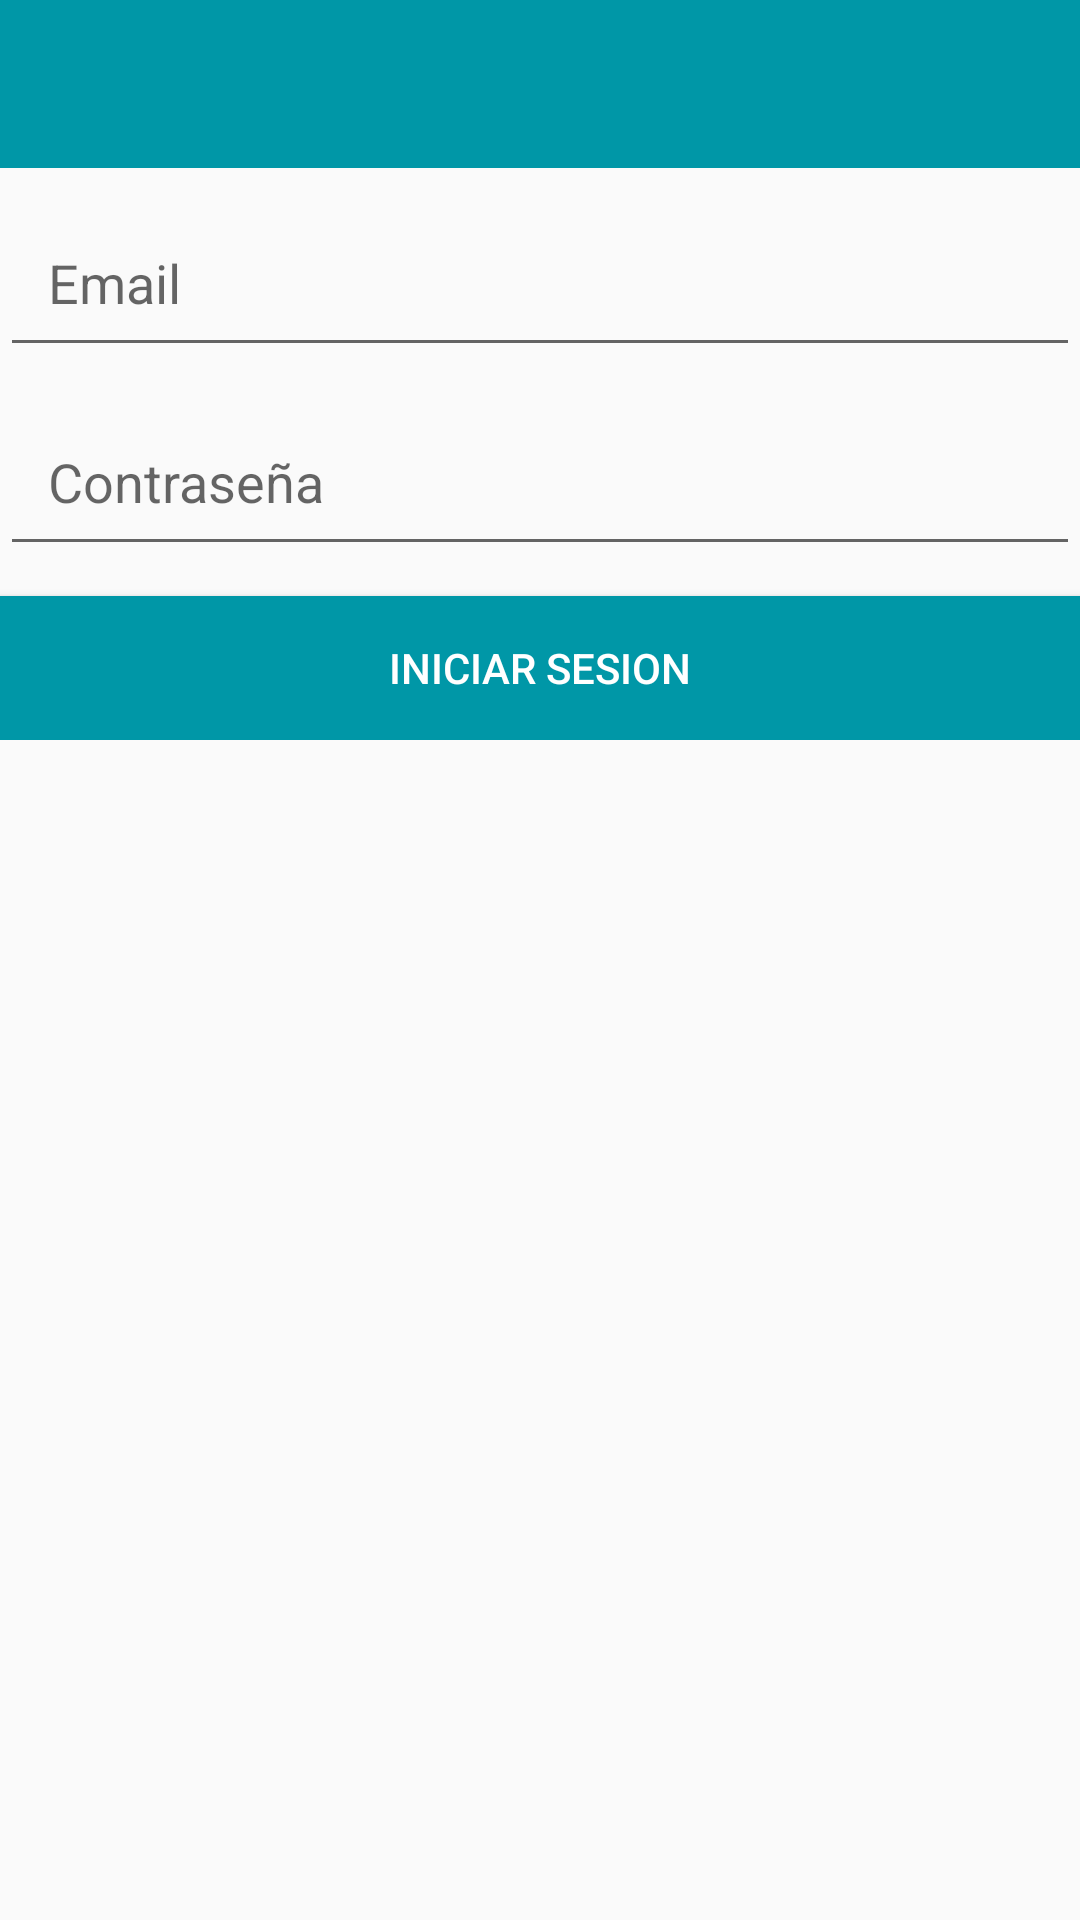

Here is an Android app screen rendered from its layout file. Give the layout XML and the strings, colors and styles it references.
<!-- AndroidManifest.xml: application theme AppTheme -->
<!-- res/layout/activity_login.xml -->
<?xml version="1.0" encoding="utf-8"?>
<RelativeLayout xmlns:android="http://schemas.android.com/apk/res/android"
    xmlns:app="http://schemas.android.com/apk/res-auto"
    xmlns:tools="http://schemas.android.com/tools"
    android:layout_width="match_parent"
    android:layout_height="match_parent"
    tools:context=".LoginActivity">

    <include
        android:id="@+id/toolbar"
        layout="@layout/bar_layout"
        />

    <LinearLayout
        android:layout_width="match_parent"
        android:layout_height="wrap_content"
        android:gravity="center_horizontal"
        android:layout_below="@id/toolbar"
        android:orientation="vertical">






        <EditText
            android:layout_width="match_parent"
            android:layout_height="wrap_content"
            android:id="@+id/Email"
            android:layout_marginTop="10dp"
            android:inputType="textEmailAddress"
            android:padding="16dp"
            android:hint="@string/Email"
            />
        <EditText
            android:layout_width="match_parent"
            android:layout_height="wrap_content"
            android:id="@+id/password"
            android:padding="16dp"
            android:layout_marginTop="10dp"
            android:inputType="textPassword"
            android:hint="@string/Pass"
            />
        <Button
            android:layout_width="match_parent"
            android:layout_height="wrap_content"
            android:text="@string/lg"
            android:id="@+id/btn_lg"
            android:background="@color/colorPrimaryDark"
            android:textColor="#fff"
            android:layout_marginTop="10dp"
            />


    </LinearLayout>

</RelativeLayout>
<!-- res/layout/bar_layout.xml (included above) -->
<?xml version="1.0" encoding="utf-8"?>
<androidx.appcompat.widget.Toolbar xmlns:android="http://schemas.android.com/apk/res/android"
    android:layout_width="match_parent"
    android:layout_height="wrap_content"
    xmlns:app="http://schemas.android.com/apk/res-auto"
    android:id="@+id/toolbar"
    android:background="@color/colorPrimaryDark"
    android:theme="@style/Theme.AppCompat.DayNight.DarkActionBar"
    app:popupTheme="@style/MenuStyle">

</androidx.appcompat.widget.Toolbar>
<!-- resources referenced by this layout -->
<resources>
  <color name="colorPrimaryDark">#0097A7</color>
  <string name="Email">Email</string>
  <string name="Pass">Contraseña</string>
  <string name="lg">Iniciar Sesion</string>
  <style name="MenuStyle" parent="Theme.AppCompat.Light">
          <item name="android:background">@android:color/white</item>
      </style>
  <style name="AppTheme" parent="Theme.AppCompat.Light.NoActionBar">
          
  
          <item name="colorPrimary">@color/colorPrimary</item>
          <item name="colorPrimaryDark">@color/colorPrimaryDark</item>
          <item name="colorAccent">@color/colorAccent</item>
      </style>
  <color name="colorPrimary">#E64A19</color>
  <color name="colorAccent">#03DAC5</color>
</resources>
